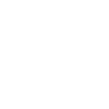
t = 0.00 s
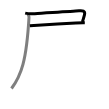
t = 2.50 s
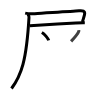
t = 4.75 s
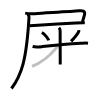
t = 7.25 s
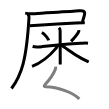
t = 9.50 s
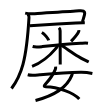
t = 12.00 s

The animated SVG that drew these frames (rendered in a browser with its animation timeline set to each time). Animation: 12 SMIL elements (animate=12); one cycle of 12.00 s.

<svg width="109px" height="109px" viewBox="0 0 px 109px" xmlns="http://www.w3.org/2000/svg" xmlns:xlink="http://www.w3.org/1999/xlink" xml:space="preserve" version="1.1"  baseProfile="full">
<path d="M25.18,13.15c3.17,0.76,6.36,0.92,9.57,0.49c12.14-0.81,36.9-2.17,44.27-2.82c3.3-0.29,6.57-0.24,5.45,4.17c-0.66,2.59-0.9,3.36-2.08,7.07" style="fill:none;stroke:black;stroke-width:3;opacity:0">
  <animate attributeType="CSS" attributeName="opacity" from="0" to="1" begin="0s" dur="1s" repeatCount="Indefinite" fill="freeze" />
</path>
<path d="M29.9,25.67c4.25-0.19,31.25-1.9,45.98-2.67c4.34-0.23,6.88-0.25,8.93-0.2" style="fill:none;stroke:black;stroke-width:3;opacity:0">
  <animate attributeType="CSS" attributeName="opacity" from="0" to="1" begin="1s" dur="1s" repeatCount="Indefinite" fill="freeze" />
</path>
<path d="M27.83,14.08c0.98,0.98,1.25,1.92,1.17,3.3c-2.5,43.5-7.75,58-17.5,71.12" style="fill:none;stroke:black;stroke-width:3;opacity:0">
  <animate attributeType="CSS" attributeName="opacity" from="0" to="1" begin="2s" dur="1s" repeatCount="Indefinite" fill="freeze" />
</path>
<path d="M41.85,32.44c2.48,1.44,6.21,5.75,6.83,7.99" style="fill:none;stroke:black;stroke-width:3;opacity:0">
  <animate attributeType="CSS" attributeName="opacity" from="0" to="1" begin="3s" dur="1s" repeatCount="Indefinite" fill="freeze" />
</path>
<path d="M78.83,30.05c0.08,0.72-0.06,1.4-0.4,2.04c-1.03,2.17-3.76,5.41-7.34,9.3" style="fill:none;stroke:black;stroke-width:3;opacity:0">
  <animate attributeType="CSS" attributeName="opacity" from="0" to="1" begin="4s" dur="1s" repeatCount="Indefinite" fill="freeze" />
</path>
<path d="M32.63,46.56c3.27,0.86,6.47,0.4,9.87,0.01c10.37-1.19,28.24-2.81,38.11-3.29c2.49-0.12,4.93-0.42,7.39-0.06" style="fill:none;stroke:black;stroke-width:3;opacity:0">
  <animate attributeType="CSS" attributeName="opacity" from="0" to="1" begin="5s" dur="1s" repeatCount="Indefinite" fill="freeze" />
</path>
<path d="M58.93,27.75c0.97,0.97,1.21,2,1.21,3.1c0,4.67,0.05,16.31,0.07,25.27c0.01,3.32,0.02,6.28,0.02,8.37" style="fill:none;stroke:black;stroke-width:3;opacity:0">
  <animate attributeType="CSS" attributeName="opacity" from="0" to="1" begin="6s" dur="1s" repeatCount="Indefinite" fill="freeze" />
</path>
<path d="M57.68,45.35c-0.43,1.15-1.26,2.41-2.21,3.57c-5.29,6.44-14.89,14.19-23.4,17.52" style="fill:none;stroke:black;stroke-width:3;opacity:0">
  <animate attributeType="CSS" attributeName="opacity" from="0" to="1" begin="7s" dur="1s" repeatCount="Indefinite" fill="freeze" />
</path>
<path d="M61.25,45.32c2.58,1.6,10.68,7.06,17.11,11.2c3.22,2.22,6.83,3.71,10.33,5.46" style="fill:none;stroke:black;stroke-width:3;opacity:0">
  <animate attributeType="CSS" attributeName="opacity" from="0" to="1" begin="8s" dur="1s" repeatCount="Indefinite" fill="freeze" />
</path>
<path d="M55.64,66.62c0.14,1.06,0,2.05-0.42,2.98c-1.56,3.82-5.57,9.92-9.68,14.43c-1.28,1.4-2.19,2.74,0.33,2.76c11.76,0.09,28.13,6.09,33.39,12.3" style="fill:none;stroke:black;stroke-width:3;opacity:0">
  <animate attributeType="CSS" attributeName="opacity" from="0" to="1" begin="9s" dur="1s" repeatCount="Indefinite" fill="freeze" />
</path>
<path d="M72.27,72.25c0.23,1.25-0.07,2.14-0.47,3.15c-3.27,8.17-12.93,19.01-36.27,25.09" style="fill:none;stroke:black;stroke-width:3;opacity:0">
  <animate attributeType="CSS" attributeName="opacity" from="0" to="1" begin="10s" dur="1s" repeatCount="Indefinite" fill="freeze" />
</path>
<path d="M27.73,74.67c4.01,1,7.96,0.38,12.14,0.05c13.62-1.09,26-2.09,40.62-2.4c4.01-0.08,7.97,0.34,11.89,1.14" style="fill:none;stroke:black;stroke-width:3;opacity:0">
  <animate attributeType="CSS" attributeName="opacity" from="0" to="1" begin="11s" dur="1s" repeatCount="Indefinite" fill="freeze" />
</path>
</svg>
